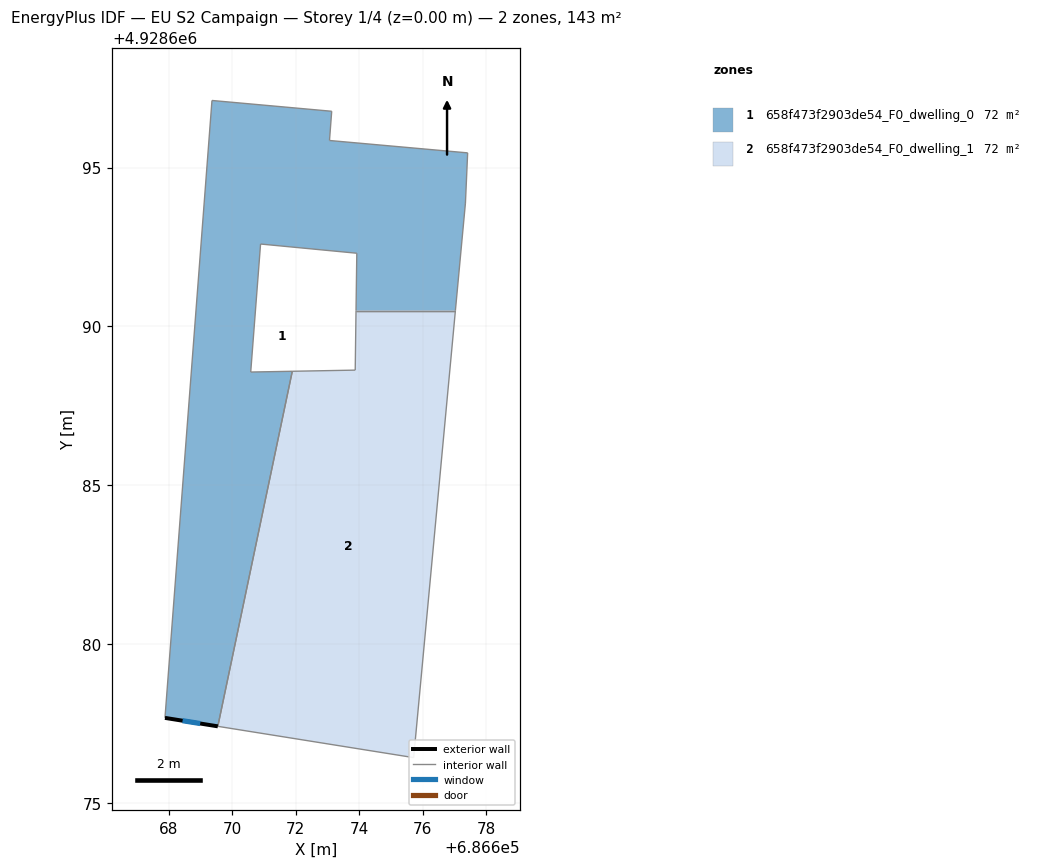
=== STOREY PLAN SPEC (per zone: floor XY polygon, exterior-wall plan segments, windows/doors) ===
zone 1: 658f473f2903de54_F0_dwelling_0  (71.6 m²)
  floor: (686669.55, 4928677.41) (686671.89, 4928688.59) (686670.58, 4928688.56) (686670.89, 4928692.59) (686673.92, 4928692.30) (686673.90, 4928690.50) (686677.03, 4928690.50) (686677.34, 4928693.88) (686677.41, 4928695.46) (686673.06, 4928695.85) (686673.13, 4928696.77) (686669.36, 4928697.11) (686667.88, 4928677.67)
  exterior wall: (686669.55, 4928677.41) – (686667.88, 4928677.67)  [1.7 m]
    window: (686668.99, 4928677.50) – (686668.44, 4928677.59)  [0.6 m²]
  interior walls: 12
zone 2: 658f473f2903de54_F0_dwelling_1  (71.6 m²)
  floor: (686675.71, 4928676.42) (686677.03, 4928690.50) (686673.90, 4928690.50) (686673.87, 4928688.62) (686671.89, 4928688.59) (686669.55, 4928677.41)
  interior walls: 6

=== DERIVED (storey summary) ===
Building: EU S2 Campaign
Storey: 1 of 4  (floor level z = 0.00 m)
Storey gross floor area: 143.3 m²
Zones on this storey: 2
  - 658f473f2903de54_F0_dwelling_0: floor 71.6 m²; exterior wall 1.7 m (5.1 m²); 1 window(s) 0.6 m²; WWR 11.1%
  - 658f473f2903de54_F0_dwelling_1: floor 71.6 m²
Zone adjacency (shared interzone walls):
  - 658f473f2903de54_F0_dwelling_0 ↔ 658f473f2903de54_F0_dwelling_1